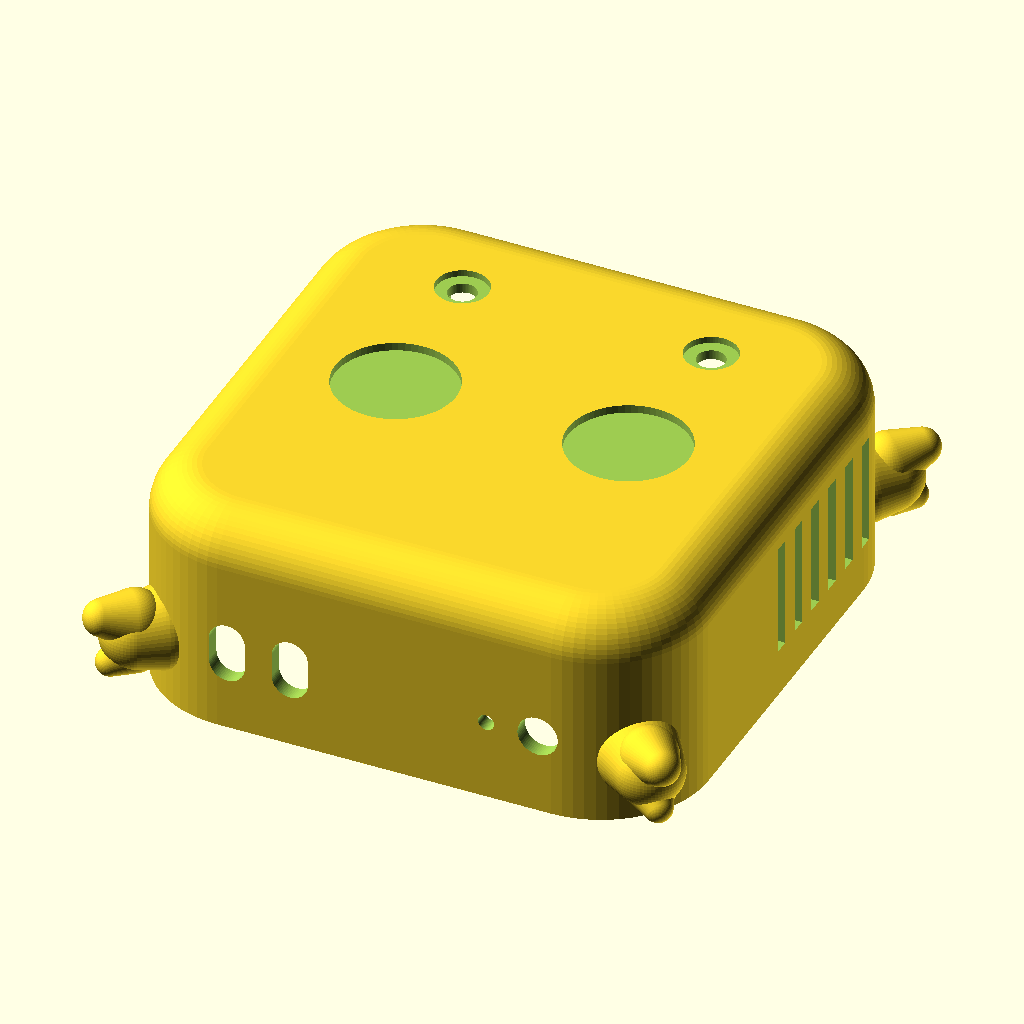
Cell 1 — every parameter at its default value.
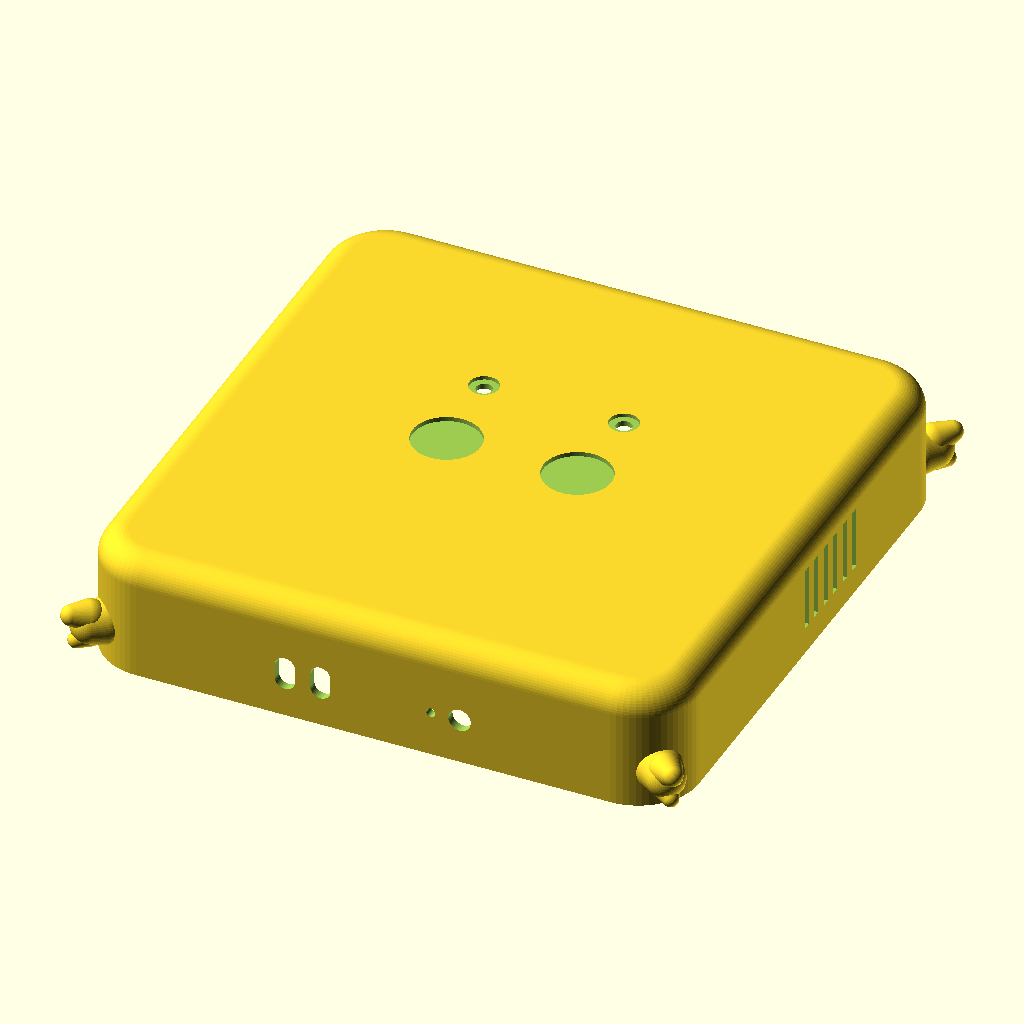
Cell 2: mini_w = 254.2 (everything else at default).
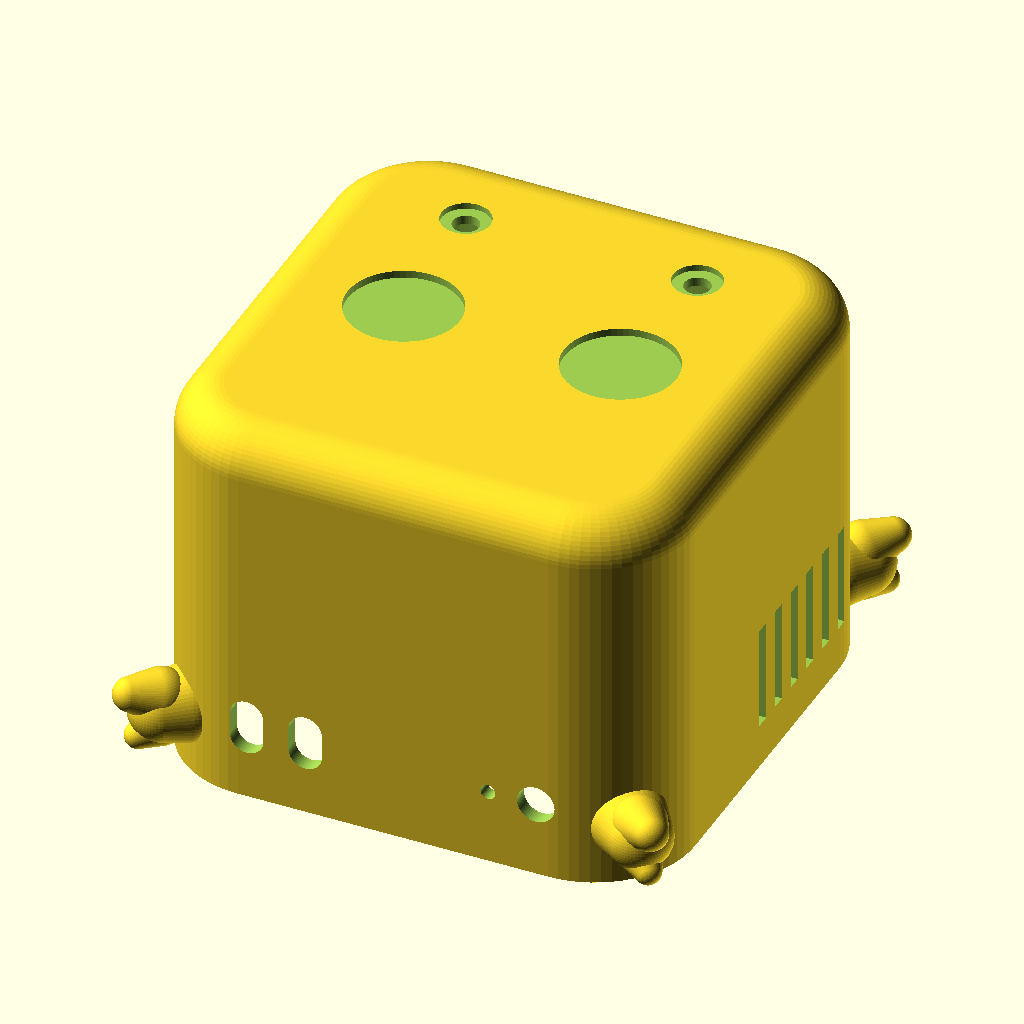
Cell 3: the same model with mini_h = 99.4.
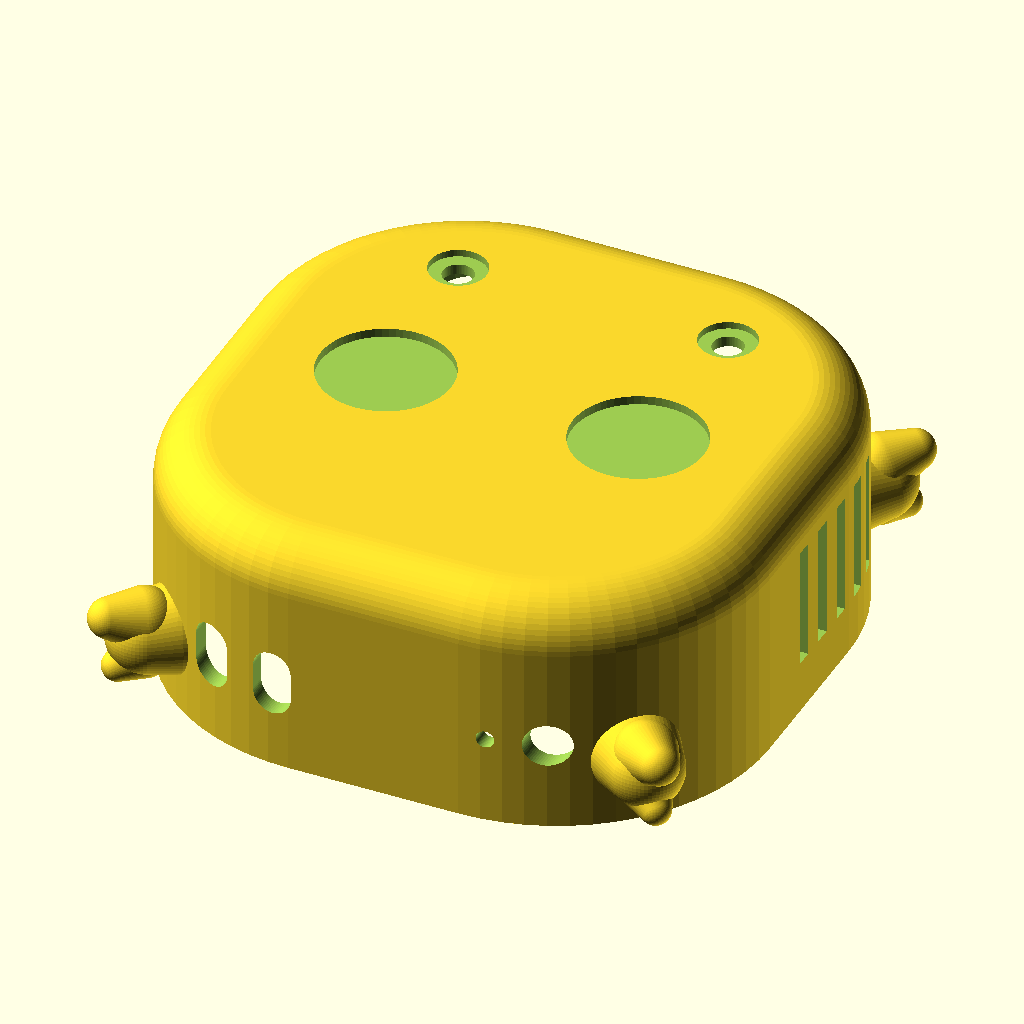
Cell 4 — mini_rc set to 44, the other parameters unchanged.
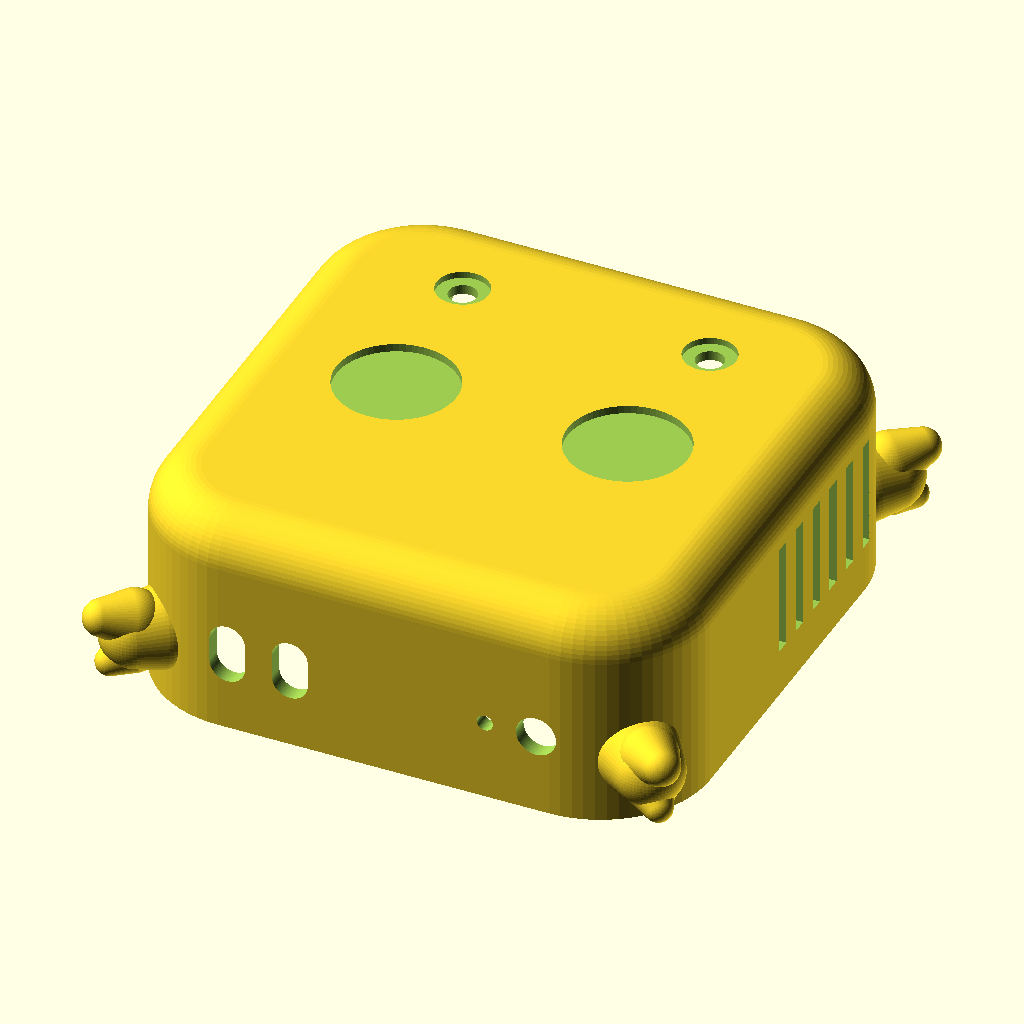
Cell 5 — clear set to 1.5, the other parameters unchanged.
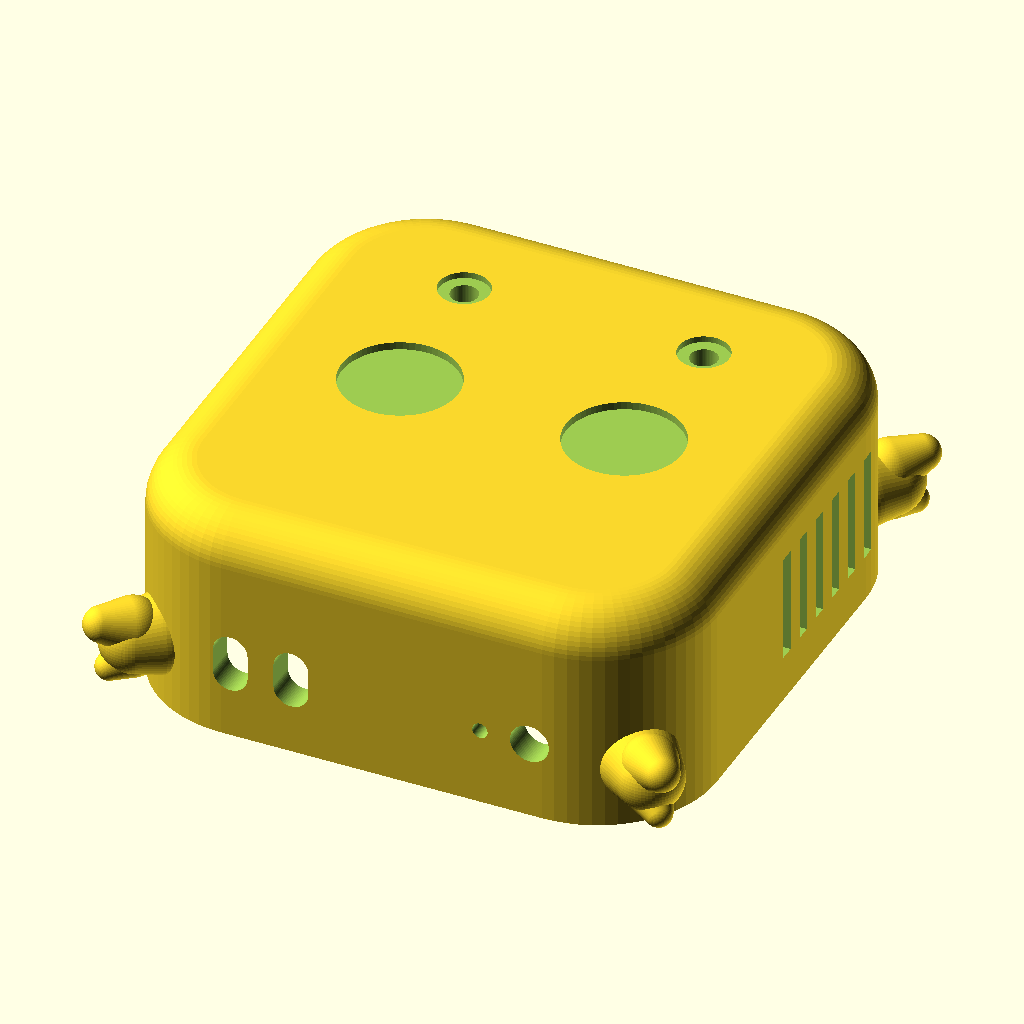
Cell 6: the same model with wall = 8.
All cells are drawn from the same view direction (rotation 55°, 0°, 25°, orthographic, colour scheme Cornfield), but the view is re-fitted for each cell, so position and scale can differ between cells as well as the parameter.
The OpenSCAD source (openclaw-v2/openclaw_case_004.scad):
// OpenClaw v2 — Mac mini crab case, from scratch
// =================================================
// Device: Apple M4 Mac mini (2024), verified dims:
//   chassis 127.1 x 127.1 x 49.7 mm, corner radius ~22 (tunable)
//   front ports (facing front, x from centerline, z above desk):
//     USB-C vertical pills 2.7x9.0 at x = -39.2, -23.5; LED at +25.4;
//     headphone jack (~4.2 aperture) at +38.2; port centerline z = 20.3
//   airflow bottom-only (base ring), power button bottom left-rear
// Case: one-piece slip-over shell, open bottom. Print flipped (top on bed).
//
// PART = "shell"       -> the case
// PART = "accessories" -> 2 antennae (white) + 2 eye discs (black)

PART = "shell";

$fn = 64;

// ---------------- device + fit ----------------
mini_w  = 127.1;
mini_h  = 49.7;
mini_rc = 22;      // device corner radius (caliper-verify; sources say 22-23.5)
clear   = 0.75;    // fit clearance per side
wall    = 4;

// ---------------- derived shell ----------------
cav_w  = mini_w + 2*clear;      // 128.6
cav_h  = mini_h + 1.3;          // 51.0 (tight headroom; antenna plugs are short)
out_w  = cav_w + 2*wall;        // 136.6
out_h  = cav_h + wall;          // 55.0
rc_in  = mini_rc + clear;       // 22.75 cavity corner radius
rc     = rc_in + wall;          // 26.75 outer corner radius
rt     = 12;                    // top edge roundover
corner = out_w/2 - rc;          // 41.55 corner circle center offset

// ---------------- rear port window ----------------
rear_w = 94;                    // clears the rear claws (>=2mm margin)
rear_h = 28;
rear_z = 10;
rear_r = 10;

// ---------------- front cutouts (from photogrammetry) ----------------
port_z    = 20.3;               // port centerline above desk
usbc_x    = [-39.2, -23.5];     // vertical pills
usbc_cut_w = 9;                 // cutout width  (port is 2.7 wide + plug body)
usbc_cut_h = 15;                // cutout height (port is 9.0 tall)
led_x     = 25.4;  led_d  = 4;
jack_x    = 38.2;  jack_d = 10;

// ---------------- side vents (decorative; device breathes via bottom) ----------------
vent_n   = 6;
vent_w   = 4;
vent_gap = 9;
vent_h   = 28;
vent_z   = 12;
vent_yc  = 20;                  // band center, rear-biased

// ---------------- claws (pincer per corner) ----------------
claw_z = 16;                    // palm center height

// ---------------- face: eyes + antennae ----------------
eye_d     = 30;   eye_depth = 2;
eye_x     = 29;   eye_y     = 0;
ant_hole_d  = 7;  ant_cbore_d = 13;
ant_x     = 31;   ant_y     = 40;   // toward the rear edge, like the photos

// ---------------- power button access ----------------
// button is on the mini's bottom, left-rear corner -> finger notch in the
// left wall's bottom rim
notch_r = 8;
notch_y = 32;

// ================= primitives =================

// Rounded box: vertical corner radius rcv, top edge roundover rtv, flat bottom
module rounded_shell(w, h, rcv, rtv) {
    hull()
        for (x = [-1, 1], y = [-1, 1])
            translate([x*(w/2 - rcv), y*(w/2 - rcv), 0]) {
                cylinder(r = rcv, h = 1);
                translate([0, 0, h - rtv])
                    rotate_extrude()
                        translate([rcv - rtv, 0])
                            circle(rtv);
            }
}

module cavity() {
    translate([0, 0, -1])
        linear_extrude(cav_h + 1)
            offset(r = rc_in)
                square([cav_w - 2*rc_in, cav_w - 2*rc_in], center = true);
}

// Rounded-rect hole punched along Y (through front/back walls)
module y_slot(wid, hgt, r) {
    hull()
        for (x = [-1, 1], z = [-1, 1])
            translate([x*(wid/2 - r), 0, z*(hgt/2 - r)])
                rotate([90, 0, 0])
                    cylinder(r = r, h = 40, center = true);
}

// Crab pincer, built pointing along +X: bulbous palm, fat rounded upper
// finger and shorter lower thumb with a V gap between the tips
module claw() {
    // palm
    hull() { sphere(10); translate([7, 0, 0]) sphere(8.5); }
    // upper finger
    hull() { translate([7, 0, 4]) sphere(7); translate([15, 0, 6])    sphere(4.5); }
    // lower thumb, shorter
    hull() { translate([7, 0, -4]) sphere(6); translate([13, 0, -6.5]) sphere(3.5); }
}

// ================= shell =================

module shell() {
    difference() {
        union() {
            rounded_shell(out_w, out_h, rc, rt);
            // pincer claws, one per corner, palm embedded 2mm into the wall
            for (sx = [-1, 1], sy = [-1, 1])
                translate([sx*(corner + (rc - 2)*0.707),
                           sy*(corner + (rc - 2)*0.707),
                           claw_z])
                    rotate([0, 0, atan2(sy, sx)])
                        claw();
        }

        cavity();

        // rear port window (+y)
        translate([0, out_w/2 - wall/2, rear_z + rear_h/2])
            y_slot(rear_w, rear_h, rear_r);

        // front cutouts (-y): 2 vertical USB-C pills, LED, headphone jack
        for (x = usbc_x)
            translate([x, -(out_w/2 - wall/2), port_z])
                y_slot(usbc_cut_w, usbc_cut_h, usbc_cut_w/2 - 0.01);
        translate([led_x, -(out_w/2 - wall/2), port_z])
            rotate([90, 0, 0]) cylinder(d = led_d, h = 40, center = true);
        translate([jack_x, -(out_w/2 - wall/2), port_z])
            rotate([90, 0, 0]) cylinder(d = jack_d, h = 40, center = true);

        // decorative side vents, both sides
        for (x = [-1, 1], i = [0 : vent_n - 1])
            translate([x*(out_w/2 - wall/2),
                       vent_yc + (i - (vent_n-1)/2)*vent_gap,
                       vent_z + vent_h/2])
                cube([wall + 16, vent_w, vent_h], center = true);

        // power-button finger notch, left wall bottom rim near the rear
        translate([-(out_w/2 - wall/2), notch_y, 0])
            rotate([0, 90, 0])
                cylinder(r = notch_r, h = wall + 16, center = true);

        // eye recesses
        for (x = [-1, 1])
            translate([x*eye_x, eye_y, out_h - eye_depth])
                cylinder(d = eye_d, h = eye_depth + 1);

        // antenna holes with grommet counterbore
        for (x = [-1, 1])
            translate([x*ant_x, ant_y, 0]) {
                translate([0, 0, out_h - wall - 2])
                    cylinder(d = ant_hole_d, h = wall + 4);
                translate([0, 0, out_h - 1.6])
                    cylinder(d = ant_cbore_d, h = 3);
            }
    }
}

// ================= accessories =================

// Antenna: short plug (only ~1.3mm headroom above the device inside!),
// grommet flange, tapered horn with a 70-degree bend. Prints standing.
module antenna() {
    pts = [for (a = [0 : 10 : 70]) [16*(1 - cos(a)), 0, 16*sin(a)]];
    union() {
        cylinder(d = ant_hole_d - 0.4, h = 4.5);          // plug (short!)
        translate([0, 0, 4.5])
            cylinder(d = ant_cbore_d - 0.5, h = 1.4);      // flange / grommet
        translate([0, 0, 5.9])
            for (i = [0 : len(pts) - 2])
                hull() {
                    translate(pts[i])   sphere(2.8 - 1.3*i/(len(pts)-1));
                    translate(pts[i+1]) sphere(2.8 - 1.3*(i+1)/(len(pts)-1));
                }
    }
}

// Eye disc: drops into the recess; pupil dome offset like the photos
module eye_disc() {
    cylinder(d = eye_d - 0.6, h = eye_depth + 0.6);
    translate([-6, 0, eye_depth + 0.5])
        scale([1, 1, 0.5]) sphere(d = 7);
}

// ================= output =================

if (PART == "shell") {
    shell();
} else if (PART == "accessories") {
    for (y = [-1, 1]) translate([0, y*15, 0])  antenna();
    for (y = [-1, 1]) translate([35, y*20, 0]) eye_disc();
}
Parameter table extracted from the source (name, type, default, range or options):
PART: string, default "shell"
mini_w: number, default 127.1
mini_h: number, default 49.7
mini_rc: number, default 22
clear: number, default 0.75
wall: number, default 4
rt: number, default 12
rear_w: number, default 94
rear_h: number, default 28
rear_z: number, default 10
rear_r: number, default 10
port_z: number, default 20.3
usbc_x: vector, default [-39.2, -23.5]
usbc_cut_w: number, default 9
usbc_cut_h: number, default 15
vent_n: number, default 6
vent_w: number, default 4
vent_gap: number, default 9
vent_h: number, default 28
vent_z: number, default 12
vent_yc: number, default 20
claw_z: number, default 16
notch_r: number, default 8
notch_y: number, default 32
